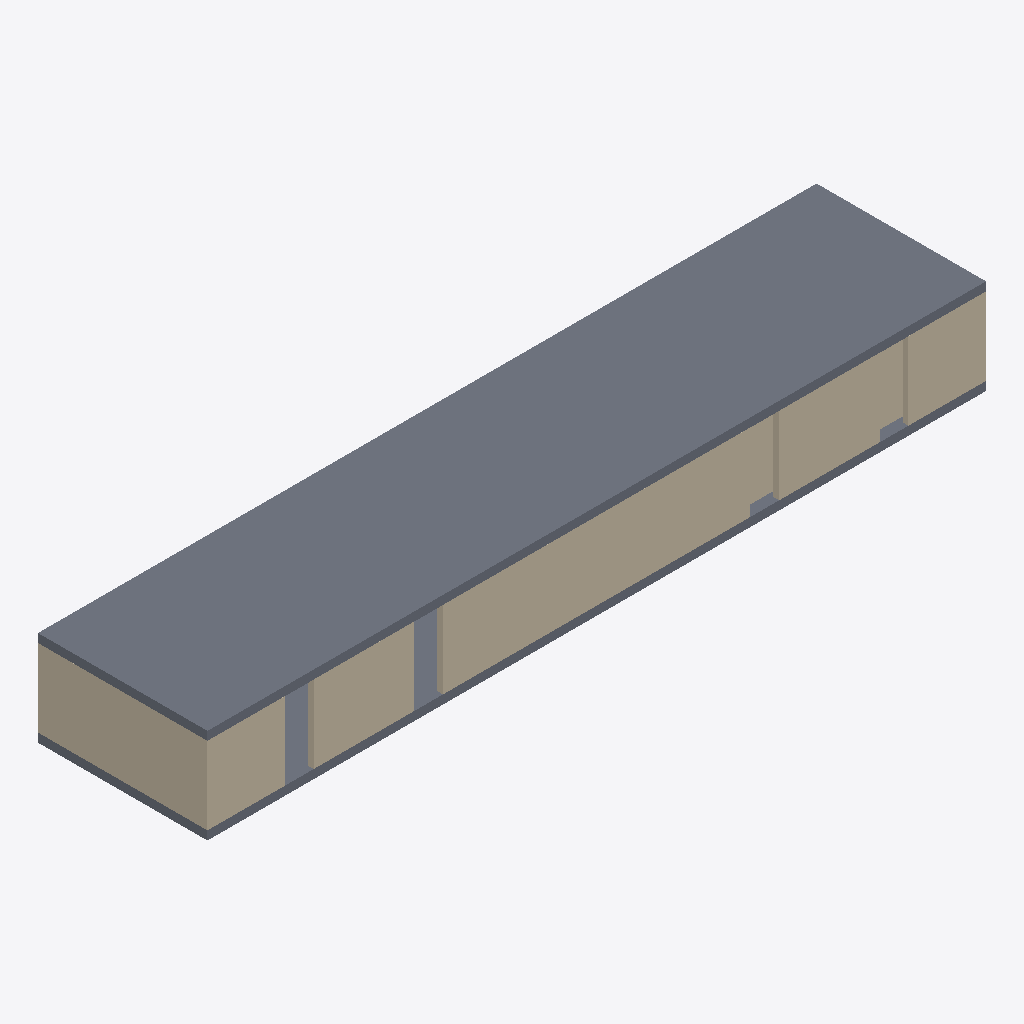
Isometric view of an IFC building model (IFC-SPF (STEP), schema IFC4X3, length unit millimetre), seen from the south-west, elements coloured by IFC class: 10 walls (beige), 2 slabs (grey).
Extent 27.1 m × 5.9 m × 3.3 m (x, y, z). Storeys (2): L1 at 0.00 m; L2 at 3.00 m. Elements (22): 18 IfcWall, 2 IfcDoor, 2 IfcSlab.

HEADER;
FILE_DESCRIPTION(('ViewDefinition [CoordinationView]','RevitIdentifiers [ContentGUID: cbb0ae2e-6350-4225-8ca4-af668662c38d, VersionGUID: 2a71d438-4fea-4605-92ad-4b11d1d523c4, NumberOfSaves: 39]','CoordinateReference [CoordinateBase: Shared Coordinates]'),'2;1');
FILE_NAME('02_00_014.ifc','2026-01-19T15:53:17+01:00',(''),(''),'ODA SDAI 24.6','Autodesk Revit 24.3.30.11 (ENU) - IFC 24.3.30.11','');
FILE_SCHEMA(('IFC4X3'));
ENDSEC;
DATA;
#27=IFCPROJECT('3BiAukOr129OoahsPvdJnz',#18,'Project Number',$,$,'Project Name','Project Status',(#22),#16871);
#42=IFCSITE('3BiAukOr129OoahsPvdJn$',#18,'Default',$,$,#41,$,$,.ELEMENT.,(42,21,31,401672),(-71,-3,-24,-345703),0.0,$,$);
#32=IFCBUILDING('3BiAukOr129OoahsPvdJny',#18,'Building Name',$,$,#30,$,'Building Name',.ELEMENT.,$,$,#31);
#35=IFCBUILDINGSTOREY('2JF4e6axWHqu3u0C1FZlmi',#18,'L1',$,'Level:8mm Head',#34,$,'L1',.ELEMENT.,0.0);
#39=IFCBUILDINGSTOREY('1ZGO8hrFCHqw0v0026FpFv',#18,'L2',$,'Level:8mm Head',#38,$,'L2',.ELEMENT.,3000.0);
#16732=IFCSLAB('2QnDw_VXDDCuQkmhJiHknY',#18,'Floor:Generic - 12":1622076',$,'Floor:Generic - 12"',#16715,#16731,'1622076',.FLOOR.);
#586=IFCWALL('2QnDw_VXDDCuQkmhJiHfUw',#18,'Basic Wall:Generic - 200mm:1620964',$,'Basic Wall:Generic - 200mm',#574,#585,'1620964',.NOTDEFINED.);
#16765=IFCSLAB('2QnDw_VXDDCuQkmhJiHkpM',#18,'Floor:Generic - 12":1622152',$,'Floor:Generic - 12"',#16755,#16764,'1622152',.FLOOR.);
#740=IFCWALL('2QnDw_VXDDCuQkmhJiHfAd',#18,'Basic Wall:Generic - 200mm:1621753',$,'Basic Wall:Generic - 200mm',#728,#739,'1621753',.NOTDEFINED.);
#454=IFCWALL('2QnDw_VXDDCuQkmhJiHfoQ',#18,'Basic Wall:Generic - 200mm:1618116',$,'Basic Wall:Generic - 200mm',#442,#453,'1618116',.NOTDEFINED.);
#630=IFCWALL('2QnDw_VXDDCuQkmhJiHfUu',#18,'Basic Wall:Generic - 200mm:1620966',$,'Basic Wall:Generic - 200mm',#618,#629,'1620966',.NOTDEFINED.);
#652=IFCWALL('2QnDw_VXDDCuQkmhJiHfUv',#18,'Basic Wall:Generic - 200mm:1620967',$,'Basic Wall:Generic - 200mm',#640,#651,'1620967',.NOTDEFINED.);
#564=IFCWALL('2QnDw_VXDDCuQkmhJiHfUz',#18,'Basic Wall:Generic - 200mm:1620963',$,'Basic Wall:Generic - 200mm',#552,#563,'1620963',.NOTDEFINED.);
#476=IFCWALL('2QnDw_VXDDCuQkmhJiHfq8',#18,'Basic Wall:Generic - 200mm:1618262',$,'Basic Wall:Generic - 200mm',#464,#475,'1618262',.NOTDEFINED.);
#388=IFCWALL('3BWdP87i9Ef9$qXUk0QtfL',#18,'Basic Wall:Generic - 200mm:1611522',$,'Basic Wall:Generic - 200mm',#376,#387,'1611522',.NOTDEFINED.);
#498=IFCWALL('2QnDw_VXDDCuQkmhJiHfu9',#18,'Basic Wall:Generic - 200mm:1618519',$,'Basic Wall:Generic - 200mm',#486,#497,'1618519',.NOTDEFINED.);
#520=IFCWALL('2QnDw_VXDDCuQkmhJiHfIt',#18,'Basic Wall:Generic - 200mm:1620201',$,'Basic Wall:Generic - 200mm',#508,#519,'1620201',.NOTDEFINED.);
ENDSEC;
